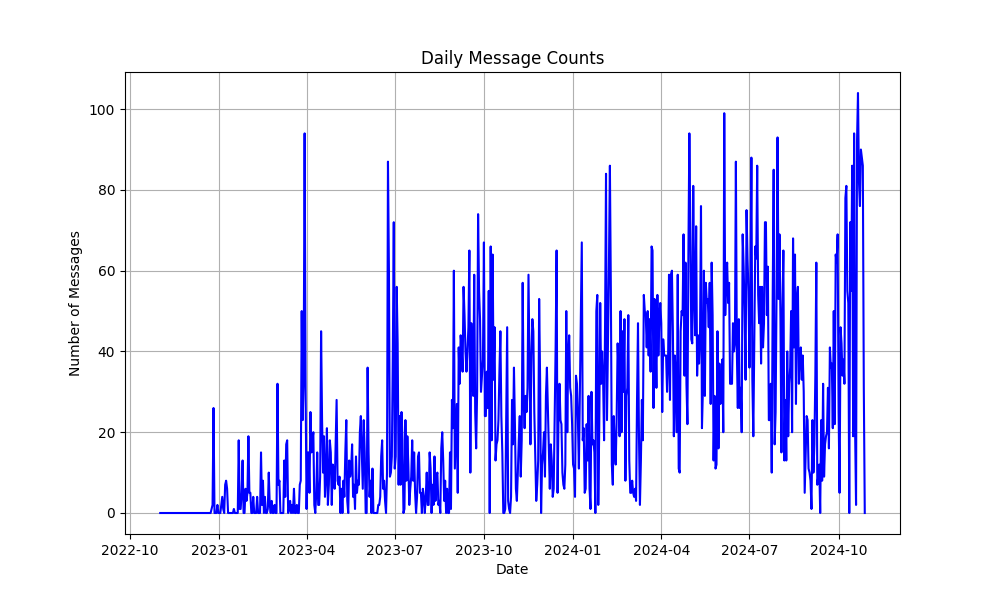

Data behind this chart, as committed beside it:
date, number_of_messages
2022-11-01, 0
2022-11-02, 0
2022-11-03, 0
2022-11-04, 0
2022-11-05, 0
2022-11-06, 0
2022-11-07, 0
2022-11-08, 0
2022-11-09, 0
2022-11-10, 0
2022-11-11, 0
2022-11-12, 0
2022-11-13, 0
2022-11-14, 0
2022-11-15, 0
2022-11-16, 0
2022-11-17, 0
2022-11-18, 0
2022-11-19, 0
2022-11-20, 0
2022-11-21, 0
2022-11-22, 0
2022-11-23, 0
2022-11-24, 0
2022-11-25, 0
2022-11-26, 0
2022-11-27, 0
2022-11-28, 0
2022-11-29, 0
2022-11-30, 0
2022-12-01, 0
2022-12-02, 0
2022-12-03, 0
2022-12-04, 0
2022-12-05, 0
2022-12-06, 0
2022-12-07, 0
2022-12-08, 0
2022-12-09, 0
2022-12-10, 0
2022-12-11, 0
2022-12-12, 0
2022-12-13, 0
2022-12-14, 0
2022-12-15, 0
2022-12-16, 0
2022-12-17, 0
2022-12-18, 0
2022-12-19, 0
2022-12-20, 0
2022-12-21, 0
2022-12-22, 0
2022-12-23, 0
2022-12-24, 1
2022-12-25, 2
2022-12-26, 26
2022-12-27, 0
2022-12-28, 0
2022-12-29, 0
2022-12-30, 2
... 668 more rows
